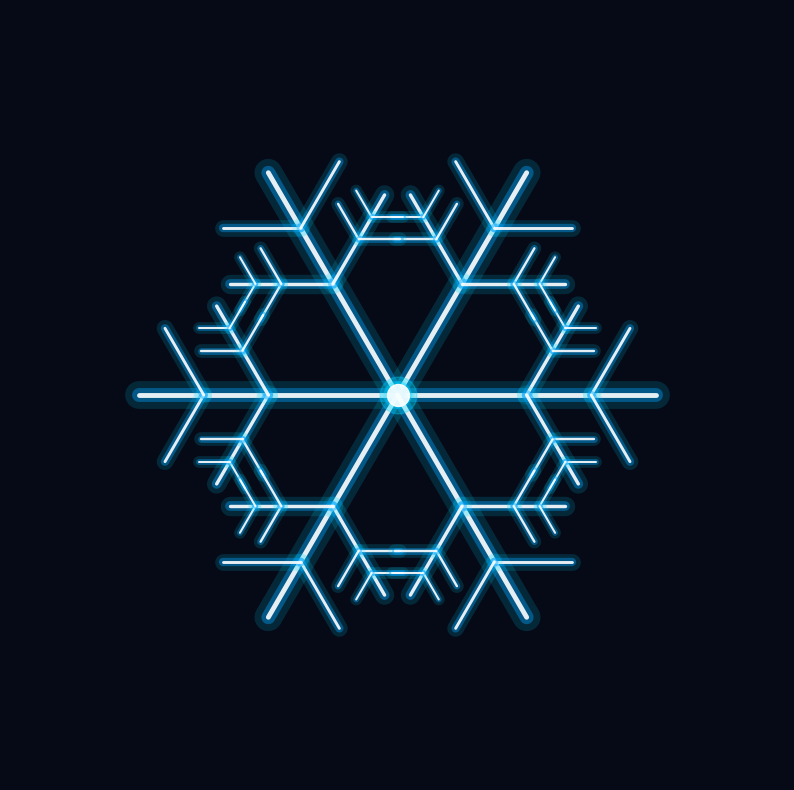

Write the Python code that produced this figure.
import numpy as np
import matplotlib.pyplot as plt

def draw_snowflake_branch(ax, length, thickness, angle, ox=0, oy=0):
    """Рекурсивная функция для отрисовки одного луча и его фрактальных веточек"""
    if length < 0.1:
        return

    # Вычисляем конечную точку текущего сегмента
    rad = np.radians(angle)
    nx = ox + length * np.cos(rad)
    ny = oy + length * np.sin(rad)

    # Рисуем линию (основную кость луча) со свечением
    # Рисуем несколько линий друг на друге: толстая полупрозрачная для свечения + тонкая яркая в центре
    ax.plot([ox, nx], [oy, ny], color='#00d9ff', alpha=0.15, linewidth=thickness*4, solid_capstyle='round')
    ax.plot([ox, nx], [oy, ny], color='#00a2ff', alpha=0.4, linewidth=thickness*2, solid_capstyle='round')
    ax.plot([ox, nx], [oy, ny], color='#ffffff', alpha=0.9, linewidth=thickness*0.7, solid_capstyle='round')

    # Если сегмент достаточно длинный, пускаем от него симметричные боковые веточки
    if length > 0.3:
        # Ответвления на 2/3 длины ствола
        bx1 = ox + (length * 0.5) * np.cos(rad)
        by1 = oy + (length * 0.5) * np.sin(rad)
        draw_snowflake_branch(ax, length * 0.4, thickness * 0.7, angle + 60, bx1, by1)
        draw_snowflake_branch(ax, length * 0.4, thickness * 0.7, angle - 60, bx1, by1)

        # Второе ответвление ближе к концу
        bx2 = ox + (length * 0.75) * np.cos(rad)
        by2 = oy + (length * 0.75) * np.sin(rad)
        draw_snowflake_branch(ax, length * 0.3, thickness * 0.6, angle + 60, bx2, by2)
        draw_snowflake_branch(ax, length * 0.3, thickness * 0.6, angle - 60, bx2, by2)

def generate_snowflake_image(output_filename="snowflake_procedural.png"):
    # Создаем холст в темных тонах (космический/зимний фон)
    fig, ax = plt.subplots(figsize=(10, 10), facecolor='#060a17')
    ax.set_facecolor('#060a17')

    # Настраиваем оси (скрываем их)
    ax.set_xlim(-1.5, 1.5)
    ax.set_ylim(-1.5, 1.5)
    ax.axis('off')

    # Генерируем 6 главных лучей (шаг 60 градусов) для идеальной гексагональной симметрии
    for i in range(6):
        main_angle = i * 60
        draw_snowflake_branch(ax, length=1.0, thickness=5.0, angle=main_angle)

    # Добавляем центральное декоративное ядро (кристалл в центре)
    ax.scatter([0], [0], color='#ffffff', s=250, alpha=0.9, zorder=5)
    ax.scatter([0], [0], color='#00d9ff', s=700, alpha=0.3, zorder=4)

    # Сохраняем результат в высоком качестве
    plt.savefig(output_filename, dpi=300, facecolor=fig.get_facecolor(), bbox_inches='tight', pad_inches=0)
    plt.close()
    print(f"[+] Изображение снежинки успешно сгенерировано и сохранено как: {output_filename}")

if __name__ == "__main__":
    generate_snowflake_image()
